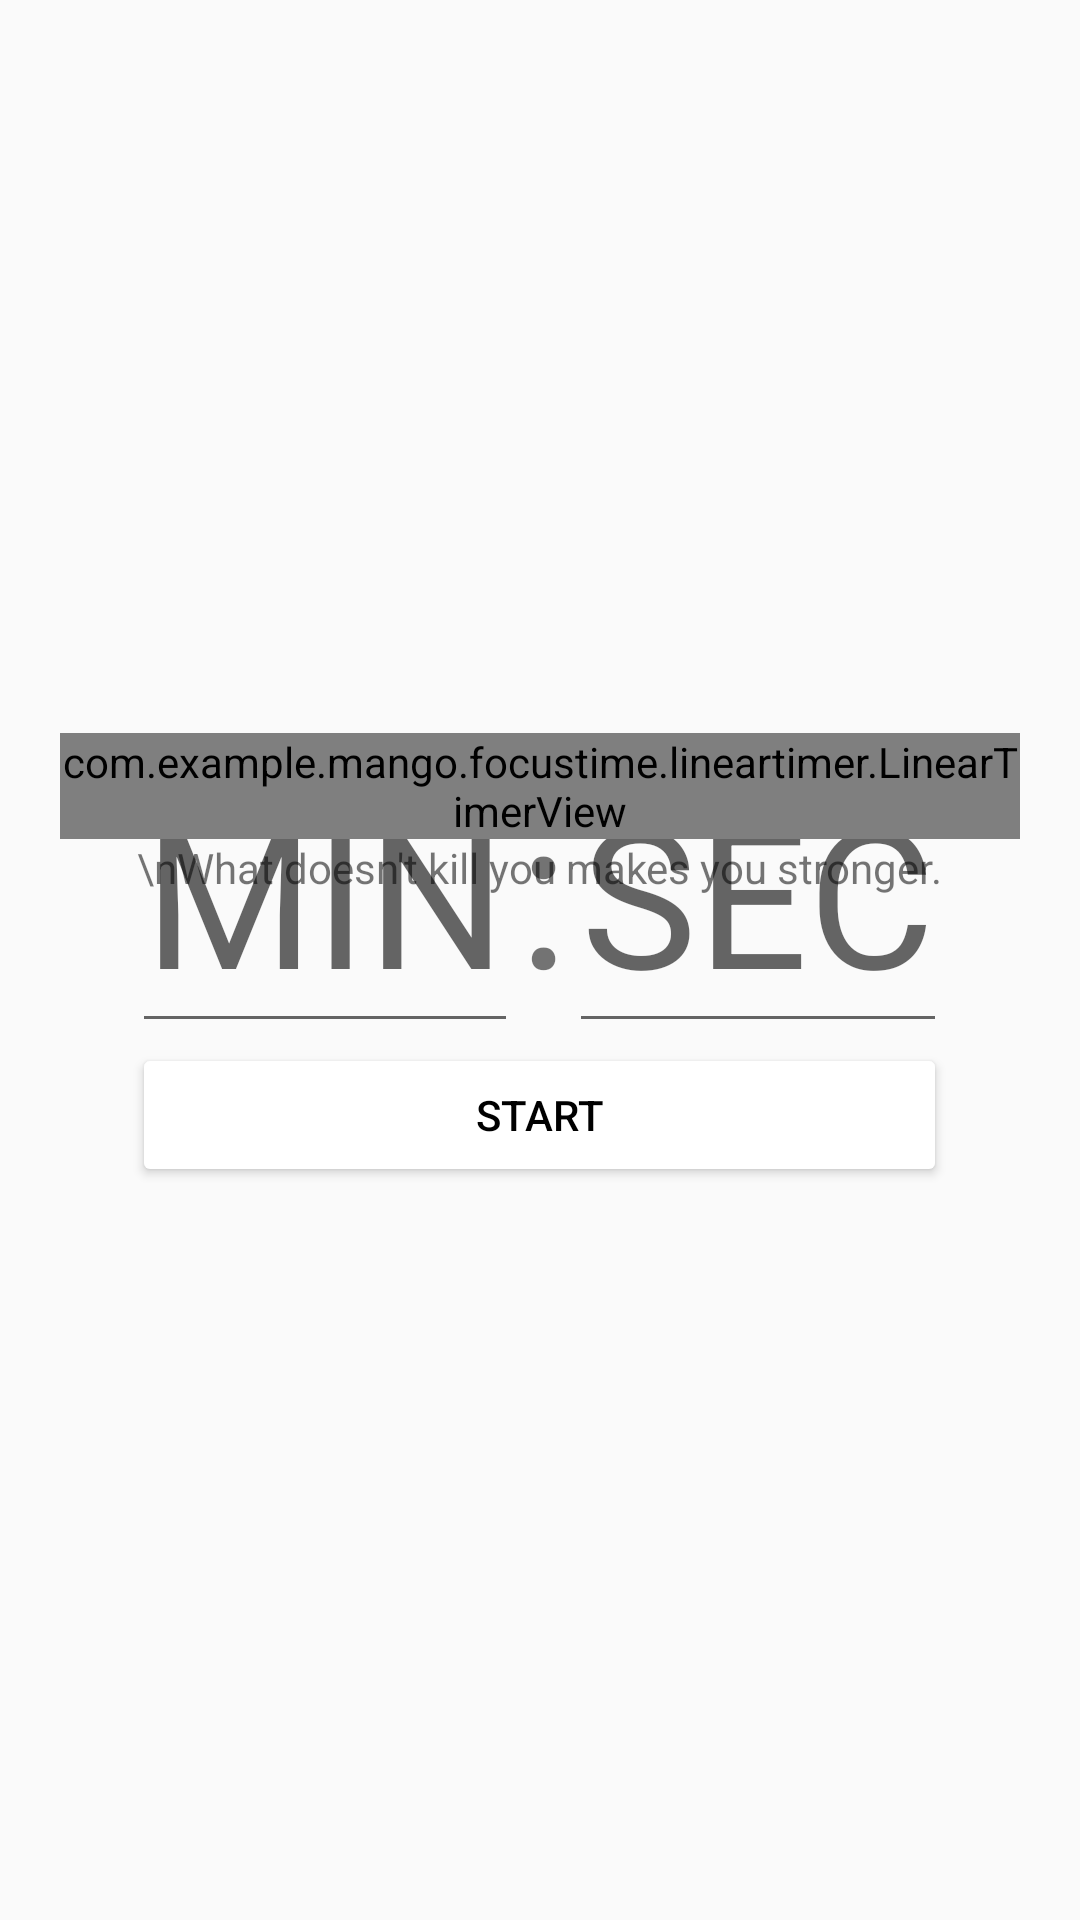

Here is an Android app screen rendered from its layout file. Give the layout XML and the strings, colors and styles it references.
<!-- AndroidManifest.xml: application theme AppTheme -->
<!-- res/layout/activity_focus_mode.xml -->
<?xml version="1.0" encoding="utf-8"?>
<RelativeLayout xmlns:android="http://schemas.android.com/apk/res/android"
    xmlns:app="http://schemas.android.com/apk/res-auto"
    xmlns:tools="http://schemas.android.com/tools"
    xmlns:timer="http://schemas.android.com/apk/res-auto"
    android:layout_width="match_parent"
    android:layout_height="match_parent"
    android:padding="20dp"
    tools:context="com.example.mango.focustime.Activity.FocusModeActivity">

        <RelativeLayout
            android:id="@+id/timer"
            android:layout_width="wrap_content"
            android:layout_height="wrap_content"
            android:layout_centerVertical="true"
            android:layout_centerHorizontal="true">

            <LinearLayout
                android:layout_width="wrap_content"
                android:layout_height="wrap_content"
                android:layout_centerHorizontal="true"
                android:layout_centerVertical="true"
                android:orientation="vertical">

                <LinearLayout
                    android:layout_width="wrap_content"
                    android:layout_height="wrap_content"
                    android:orientation="horizontal">

                    <EditText
                        android:id="@+id/minute"
                        android:layout_width="wrap_content"
                        android:layout_height="wrap_content"
                        android:hint="MIN"
                        android:inputType="number"
                        android:textSize="65dp"
                        android:textColor="@drawable/edit_text_selector"
                        android:gravity="center"/>
                    <TextView
                        android:layout_width="wrap_content"
                        android:layout_height="wrap_content"
                        android:text=":"
                        android:textSize="70dp"
                        android:id="@+id/mark"/>

                    <EditText
                        android:id="@+id/second"
                        android:layout_width="wrap_content"
                        android:layout_height="wrap_content"
                        android:hint="SEC"
                        android:inputType="number"
                        android:textSize="65dp"
                        android:textColor="@drawable/edit_text_selector"
                        android:gravity="center"/>

                </LinearLayout>

                <Button
                    android:id="@+id/start"
                    android:layout_width="match_parent"
                    android:layout_height="wrap_content"
                    android:backgroundTint="@color/colorSecondary"
                    android:text="start"
                    android:textColor="#000" />
            </LinearLayout>

            <com.example.mango.focustime.lineartimer.LinearTimerView
                android:id="@+id/linearTimer"
                android:layout_width="wrap_content"
                android:layout_height="wrap_content"
                timer:radius="80dp"
                timer:strokeWidth="2dp"
                timer:startingPoint="270"
                timer:initialColor="@color/colorSecondaryDark"
                timer:progressColor="@color/colorSecondaryLigit"
                android:layout_centerHorizontal="true" />
            <TextView
                android:id="@+id/motto"
                android:layout_width="wrap_content"
                android:layout_height="wrap_content"
                android:text="\nWhat doesn't kill you makes you stronger."
                android:layout_below="@+id/linearTimer"
                android:layout_centerHorizontal="true"/>
        </RelativeLayout>



</RelativeLayout>
<!-- resources referenced by this layout -->
<resources>
  <!-- drawable edit_text_selector (drawable) -->
  <?xml version="1.0" encoding="utf-8"?>
  <selector xmlns:android="http://schemas.android.com/apk/res/android">
      <item android:color="@color/disabled_color" android:state_enabled="false" />
      <item android:color="@color/normal_color" />
  </selector>
  <style name="AppTheme" parent="Theme.AppCompat.Light.DarkActionBar">
          <item name="colorPrimary">@color/colorPrimary</item>
          <item name="colorPrimaryDark">@color/colorPrimaryDark</item>
          <item name="colorAccent">@color/colorAccent</item>
          <item name="preferenceTheme">@style/PreferenceThemeOverlay</item>
      </style>
  <color name="disabled_color">#000000</color>
  <color name="normal_color">#000000</color>
  <color name="colorPrimary">#F0514B</color>
  <color name="colorPrimaryDark">#C0403C</color>
  <color name="colorAccent">#F0514B</color>
</resources>
